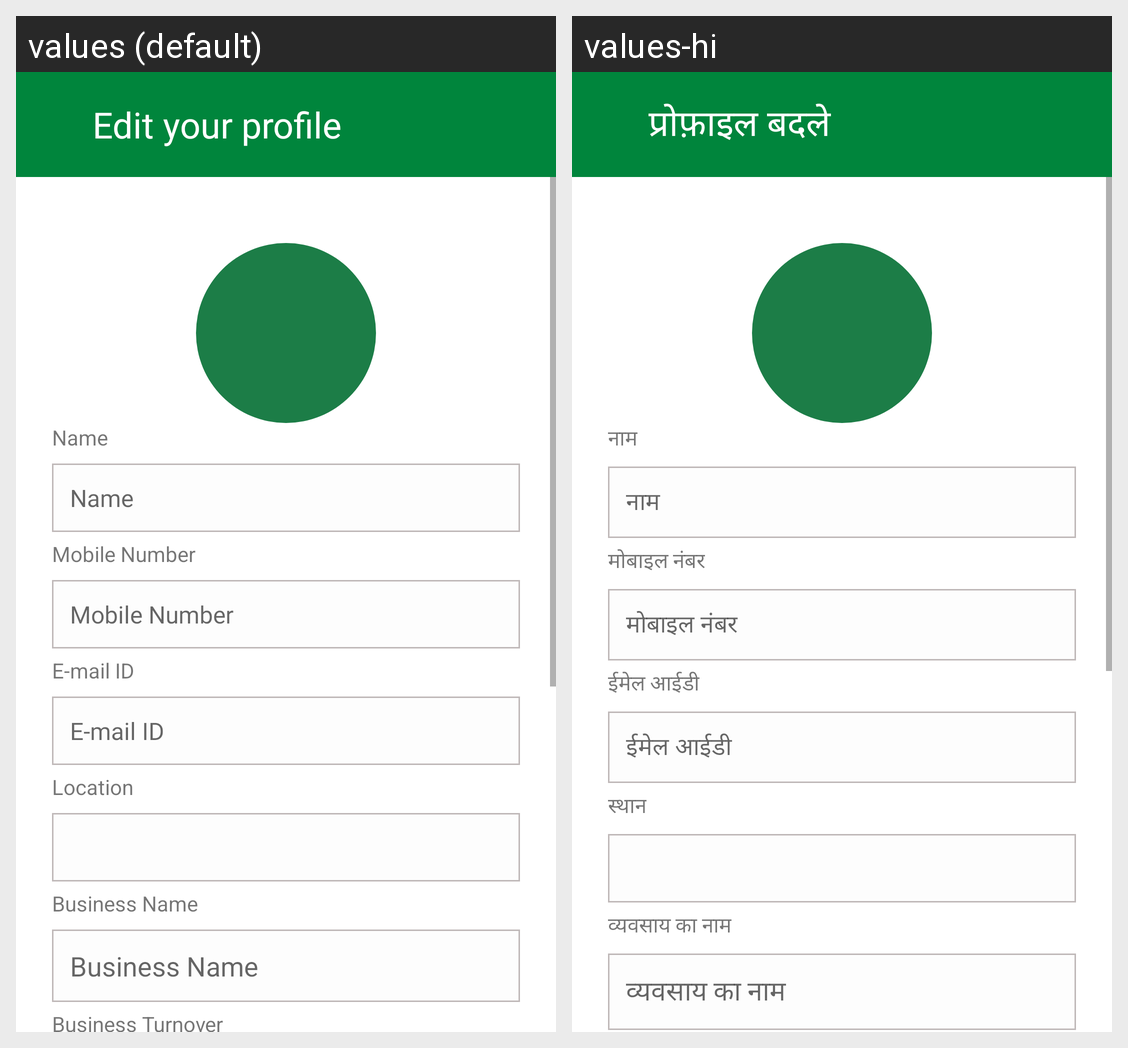

The Android screen above is rendered under two locales of the same app. Produce the string resources it draws, with the default and per-locale values.
Android screen res/layout/activity_seller_edit_profile.xml rendered under 2 locales, left to right: values (default), values-hi. Device: Nexus 5 (rendered at 1080×1920; each locale shown at half size, 540×960, under a caption strip naming it); theme Theme.Farmsbook.SellerMainActivity.
Strings drawn on this screen, with the default value and each locale's value (text and hints the layout hard-codes, and strings that could not be matched under every locale, appear in the picture but are not listed):

edit_your_profile
  values: Edit your profile
  values-hi: प्रोफ़ाइल बदले

name
  values: Name
  values-hi: नाम

mobile_number
  values: Mobile Number
  values-hi: मोबाइल नंबर

e_mail_id
  values: E-mail ID
  values-hi: ईमेल आईडी

location
  values: Location
  values-hi: स्थान

business_name
  values: Business Name
  values-hi: व्यवसाय का नाम
